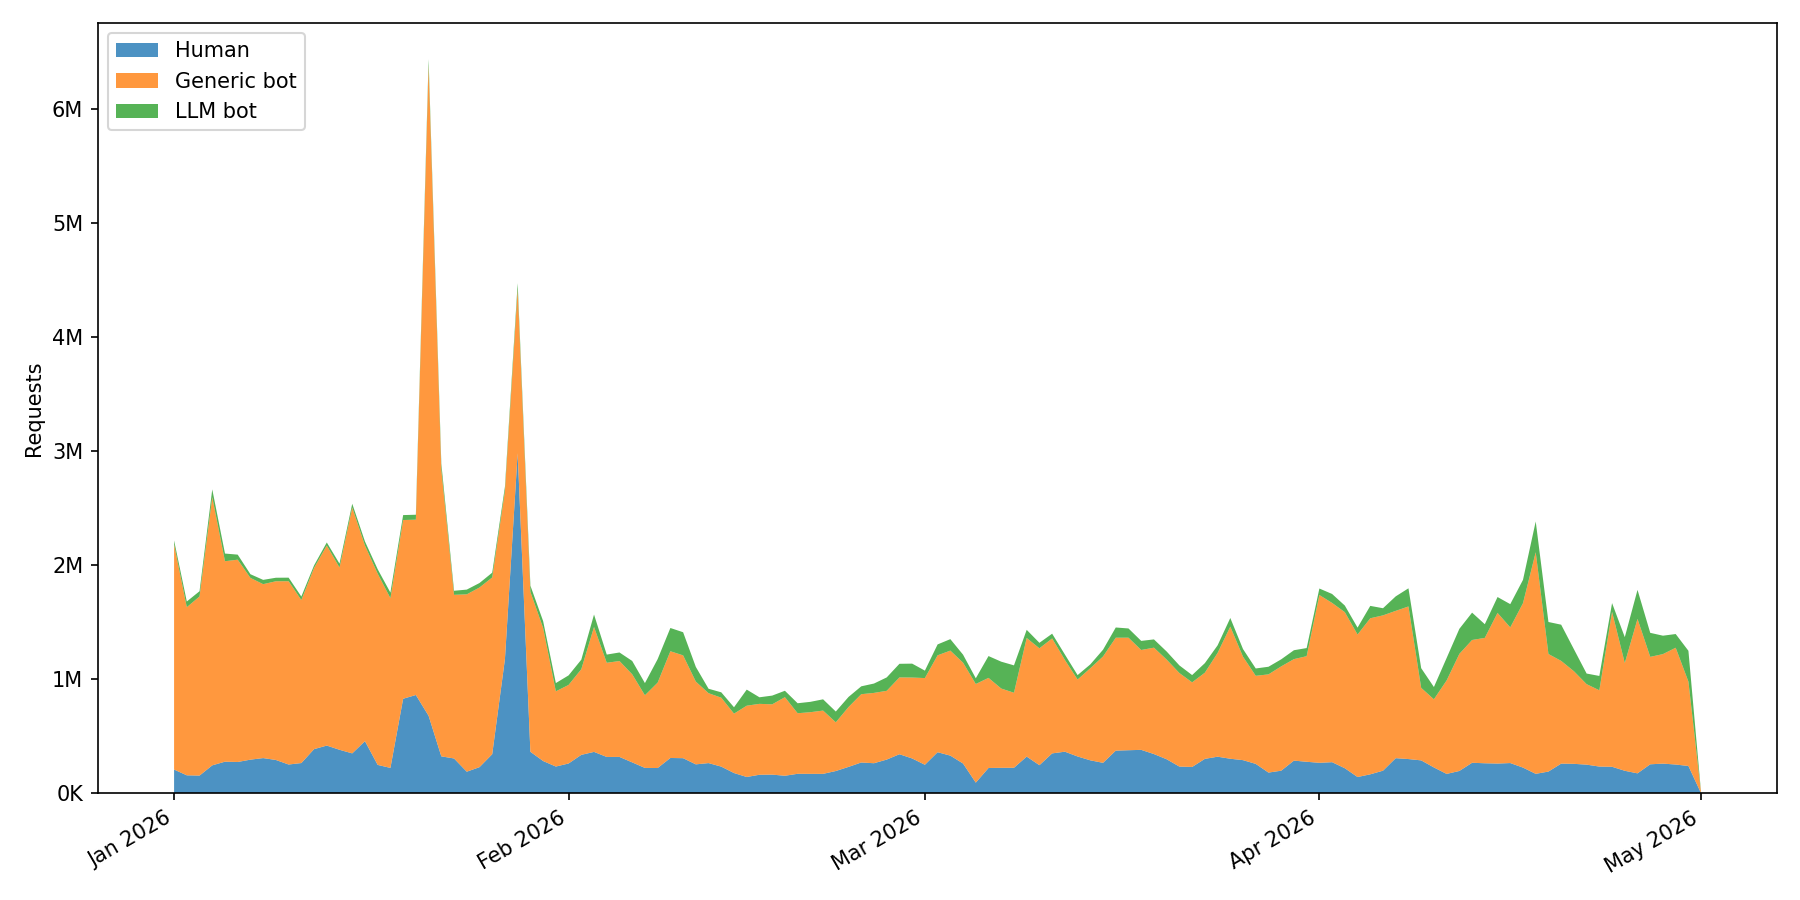

Source data for this figure (header and first rows):
date, human, generic_bot, llm_bot
2026-01-01, 209451, 1975288, 33985
2026-01-02, 159042, 1474473, 49966
2026-01-03, 156689, 1570978, 45874
2026-01-04, 246398, 2352211, 68267
2026-01-05, 278667, 1757945, 67340
2026-01-06, 276008, 1774328, 44135
2026-01-07, 296434, 1593938, 32314
2026-01-08, 310148, 1525345, 37677
2026-01-09, 293618, 1567354, 30844
2026-01-10, 253769, 1607550, 31215
2026-01-11, 266604, 1429785, 30516
2026-01-12, 388565, 1589277, 22307
2026-01-13, 419884, 1754523, 26645
2026-01-14, 382908, 1598694, 33952
2026-01-15, 351462, 2156378, 32968
2026-01-16, 458509, 1715781, 35645
2026-01-17, 250368, 1677316, 38626
2026-01-18, 223945, 1488685, 49053
2026-01-19, 830463, 1567443, 43469
2026-01-20, 863317, 1537893, 43261
2026-01-21, 681262, 5704377, 53899
2026-01-22, 325291, 2515683, 53224
2026-01-23, 306702, 1435406, 35483
2026-01-24, 190763, 1555359, 41683
2026-01-25, 230621, 1575570, 39374
2026-01-26, 344309, 1550093, 41977
2026-01-27, 1179175, 1474751, 35782
2026-01-28, 2984556, 1438847, 51872
2026-01-29, 365266, 1403120, 53863
2026-01-30, 284461, 1166982, 60620
2026-01-31, 236015, 659649, 72357
2026-02-01, 262711, 688898, 83828
2026-02-02, 338425, 751374, 83418
2026-02-03, 364468, 1095531, 109146
2026-02-04, 320093, 826004, 71785
2026-02-05, 320366, 841027, 75030
2026-02-06, 272436, 772538, 117015
2026-02-07, 223939, 637150, 106784
2026-02-08, 222991, 748966, 206209
2026-02-09, 311105, 936191, 203835
2026-02-10, 309337, 901829, 202810
2026-02-11, 255142, 725895, 128730
2026-02-12, 266238, 613049, 38940
2026-02-13, 235220, 604537, 47068
2026-02-14, 179044, 520830, 55944
2026-02-15, 144394, 625212, 140997
2026-02-16, 164001, 621820, 57577
2026-02-17, 165054, 616526, 76570
2026-02-18, 155276, 688984, 56297
2026-02-19, 172388, 531188, 87560
2026-02-20, 171950, 540665, 90801
2026-02-21, 171881, 555008, 98650
2026-02-22, 196797, 427048, 94569
2026-02-23, 232977, 525005, 88485
2026-02-24, 271430, 599048, 69019
2026-02-25, 265106, 616747, 82093
2026-02-26, 297024, 603107, 117496
2026-02-27, 344004, 673671, 119340
2026-02-28, 306861, 709678, 121957
2026-03-01, 251569, 760376, 65241
... 61 more rows
